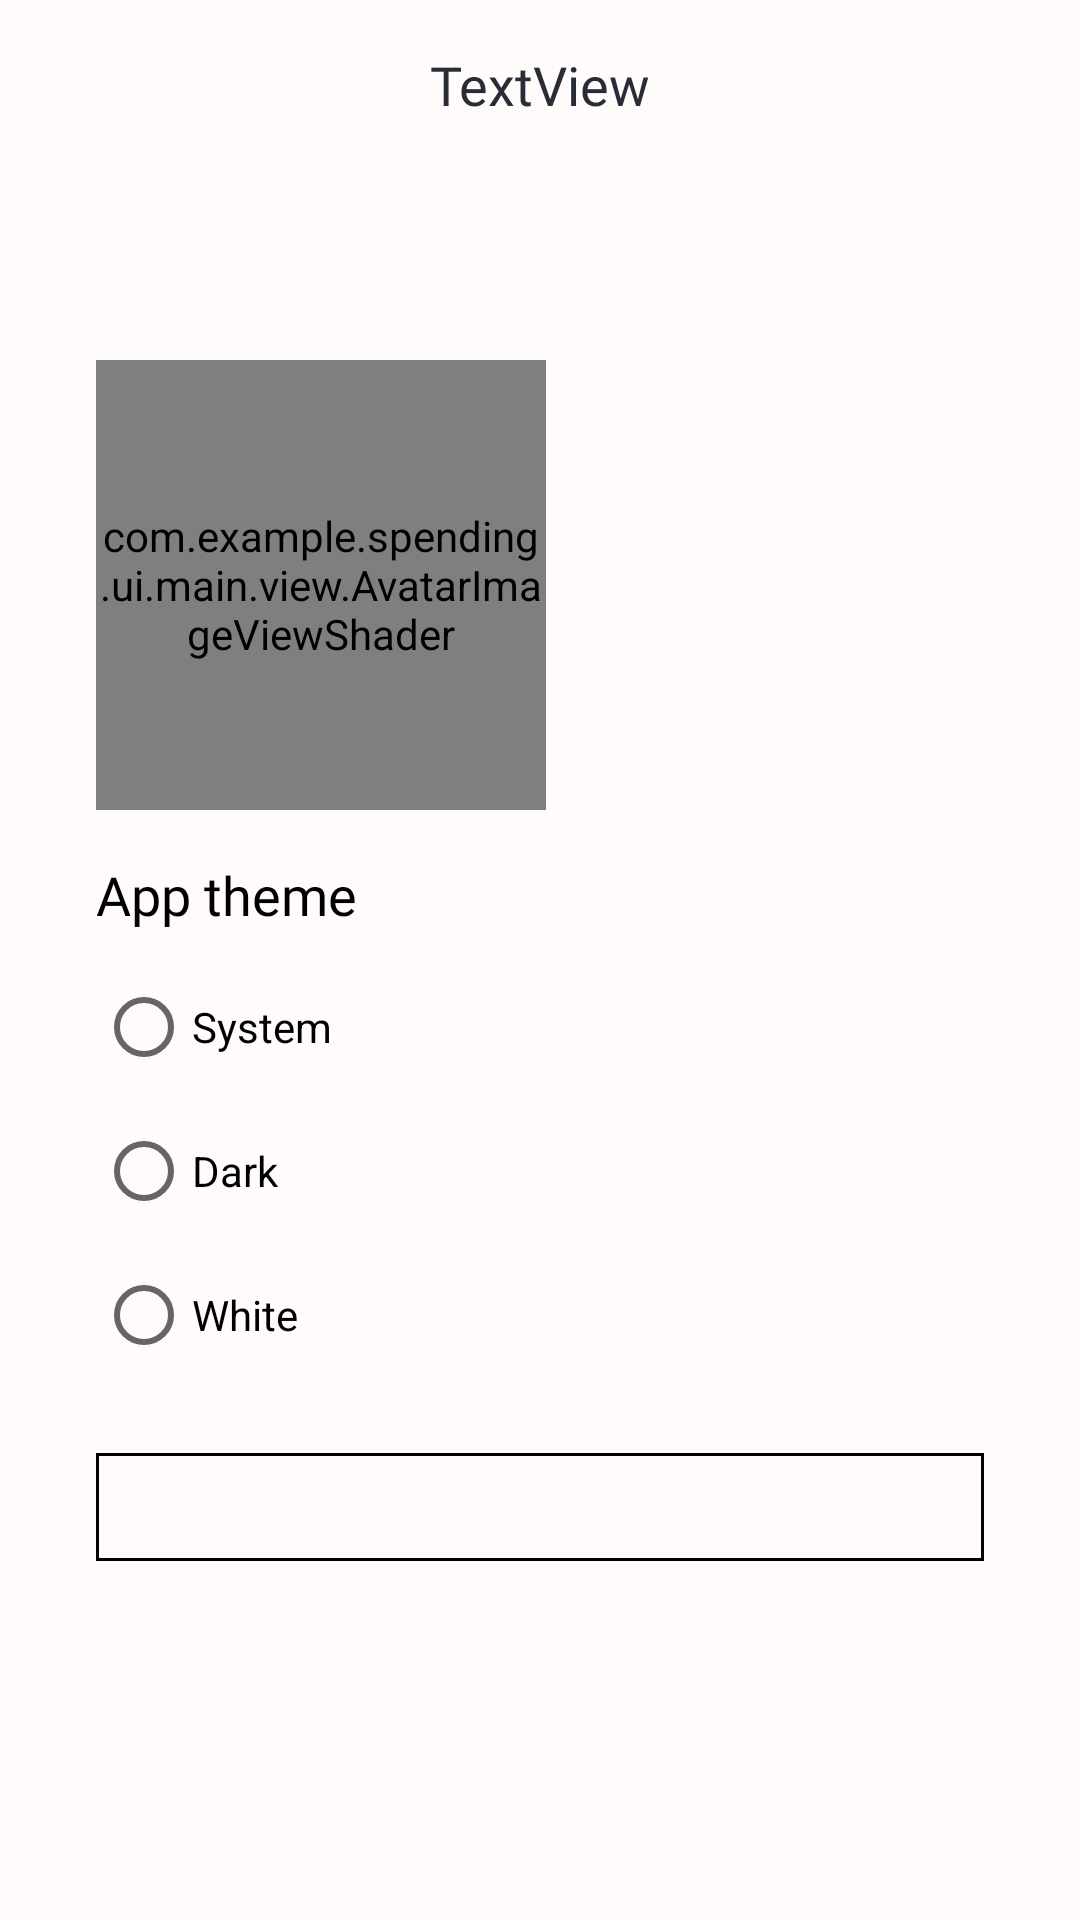

The Android layout XML behind this screen, and the referenced resources:
<!-- AndroidManifest.xml: application theme Theme.Spending -->
<!-- res/layout/fragment_profile.xml -->
<?xml version="1.0" encoding="utf-8"?>
<androidx.constraintlayout.widget.ConstraintLayout xmlns:android="http://schemas.android.com/apk/res/android"
    xmlns:app="http://schemas.android.com/apk/res-auto"
    xmlns:tools="http://schemas.android.com/tools"
    android:layout_width="match_parent"
    android:layout_height="match_parent"
    tools:context=".ui.main.screen.profile.ProfileFragment">


    <com.example.spending.ui.main.view.AvatarImageViewShader
        android:id="@+id/avatarImageViewShader"
        android:layout_width="150dp"
        android:layout_height="150dp"
        android:layout_marginStart="32dp"
        android:layout_marginTop="64dp"
        android:src="@drawable/ic_launcher_background"
        app:aivs_borderColor="@color/teal_200"
        app:aivs_borderWidth="4dp"
        app:layout_constraintStart_toStartOf="parent"
        app:layout_constraintTop_toBottomOf="@+id/upBar" />

    <TextView
        android:id="@+id/textName"
        style="@style/textWastesDetail"
        android:layout_width="wrap_content"
        android:layout_height="wrap_content"
        android:layout_marginBottom="8dp"
        app:layout_constraintBottom_toBottomOf="@+id/avatarImageViewShader"
        app:layout_constraintEnd_toEndOf="parent"
        app:layout_constraintStart_toEndOf="@+id/avatarImageViewShader"
        app:layout_constraintTop_toTopOf="@+id/avatarImageViewShader"
        tools:text="Name₽$€₤₴" />

    <TextView
        android:id="@+id/textAge"
        style="@style/textWastesDetail"
        android:layout_width="wrap_content"
        android:layout_height="wrap_content"
        android:layout_marginTop="8dp"
        app:layout_constraintEnd_toEndOf="@+id/textName"
        app:layout_constraintStart_toStartOf="@+id/textName"
        app:layout_constraintTop_toBottomOf="@+id/textName"
        tools:text="age" />

    <include
        android:id="@+id/upBar"
        layout="@layout/up_bar_title_back"
        app:layout_constraintEnd_toEndOf="parent"
        app:layout_constraintStart_toStartOf="parent"
        app:layout_constraintTop_toTopOf="parent" />

    <TextView
        android:id="@+id/textView"
        style="@style/textWastesDetail"
        android:layout_width="wrap_content"
        android:layout_height="wrap_content"
        android:layout_marginStart="32dp"
        android:layout_marginTop="16dp"
        android:text="@string/app_theme"
        app:layout_constraintStart_toStartOf="parent"
        app:layout_constraintTop_toBottomOf="@+id/avatarImageViewShader" />


    <RadioGroup
        android:id="@+id/ragioGroop"
        android:layout_width="0dp"
        android:layout_height="wrap_content"
        android:layout_marginStart="32dp"
        android:layout_marginTop="8dp"
        android:layout_marginEnd="32dp"
        app:layout_constraintEnd_toEndOf="parent"
        app:layout_constraintStart_toStartOf="parent"
        app:layout_constraintTop_toBottomOf="@+id/textView">

        <RadioButton
            android:id="@+id/rBSystem"
            android:layout_width="match_parent"
            android:layout_height="wrap_content"
            android:text="@string/system" />

        <RadioButton
            android:id="@+id/rBDark"
            android:layout_width="match_parent"
            android:layout_height="wrap_content"
            android:text="@string/dark" />

        <RadioButton
            android:id="@+id/rBWhile"
            android:layout_width="match_parent"
            android:layout_height="wrap_content"
            android:text="@string/white" />
    </RadioGroup>


    <com.google.android.material.button.MaterialButton
        android:id="@+id/matButtonSetUpCurrencies"
        android:layout_width="0dp"
        android:layout_height="wrap_content"
        android:layout_marginTop="16dp"
        app:layout_constraintEnd_toEndOf="@+id/ragioGroop"
        app:layout_constraintStart_toStartOf="@+id/ragioGroop"
        app:layout_constraintTop_toBottomOf="@+id/ragioGroop"
        style="@style/matButtonSelectedCurrency"
        tools:text="@string/currencies_in_the_app"
        />

</androidx.constraintlayout.widget.ConstraintLayout>
<!-- res/layout/up_bar_title_back.xml (included above) -->
<?xml version="1.0" encoding="utf-8"?>
<androidx.constraintlayout.widget.ConstraintLayout xmlns:android="http://schemas.android.com/apk/res/android"
    android:layout_width="match_parent"
    android:layout_height="?attr/actionBarSize"
    xmlns:app="http://schemas.android.com/apk/res-auto">

    <ImageButton
        android:id="@+id/imageButtonBack"
        style="@style/imageBackButton"
        android:layout_width="48dp"
        android:layout_height="48dp"
        android:layout_marginStart="8dp"
        android:src="@drawable/ic_arrow_back"
        app:layout_constraintBottom_toBottomOf="parent"
        app:layout_constraintStart_toStartOf="parent"
        app:layout_constraintTop_toTopOf="parent" />

    <TextView
        android:id="@+id/textView3"
        android:layout_width="wrap_content"
        android:layout_height="wrap_content"
        android:text="TextView"
        style="@style/textTitleUpBar"
        app:layout_constraintBottom_toBottomOf="parent"
        app:layout_constraintEnd_toEndOf="parent"
        app:layout_constraintStart_toStartOf="parent"
        app:layout_constraintTop_toTopOf="parent" />

</androidx.constraintlayout.widget.ConstraintLayout>
<!-- resources referenced by this layout -->
<resources>
  <color name="teal_200">#FF03DAC5</color>
  <string name="app_theme">App theme</string>
  <string name="currencies_in_the_app">Currencies in the app</string>
  <string name="dark">Dark</string>
  <string name="system">System</string>
  <string name="white">White</string>
  <style name="imageBackButton" parent="Widget.AppCompat.ImageButton">
          <item name="android:tint">@color/black</item>
          <item name="backgroundTint">@android:color/transparent</item>
      </style>
  <style name="matButtonSelectedCurrency" parent="Widget.MaterialComponents.Button">
          <item name="cornerRadius">0dp</item>
          <item name="android:backgroundTint">@android:color/transparent</item>
          <item name="strokeColor">@color/black</item>
          <item name="strokeWidth">1dp</item>
          <item name="android:textAlignment">textStart</item>
          <item name="android:textAllCaps">false</item>
          <item name="android:fontFamily">@font/montserrat_bold</item>
          <item name="android:textColor">@color/black</item>
          <item name="android:stateListAnimator">@null</item>
      </style>
  <style name="textTitleUpBar" parent="TextAppearance.AppCompat">
          <item name="android:fontFamily">@font/montserrat_bold</item>
          <item name="android:textColor">@color/mainBlueGrey</item>
          <item name="android:textSize">18sp</item>
      </style>
  <style name="textWastesDetail" parent="TextAppearance.AppCompat">
          <item name="android:fontFamily">@font/montserrat_medium</item>
          <item name="android:textColor">@color/black</item>
          <item name="android:textSize">18sp</item>
      </style>
  <style name="Theme.Spending" parent="Theme.MaterialComponents.DayNight.NoActionBar">
          
          <item name="colorPrimary">@color/purple_500</item>
          <item name="colorPrimaryVariant">@color/purple_700</item>
          <item name="colorOnPrimary">@color/black</item>
          
          <item name="colorSecondary">@color/teal_200</item>
          <item name="colorSecondaryVariant">@color/teal_700</item>
          <item name="colorOnSecondary">@color/black</item>
          
          <item name="android:statusBarColor">@color/secondWhite</item>
          <item name="android:windowLightStatusBar">true</item>
          <item name="android:navigationBarColor">@color/secondWhite</item>
          
  
          <item name="android:windowBackground">@color/secondWhite</item>
          <item name="bottomSheetDialogTheme">@style/AppBottomSheetDialogTheme</item>
      </style>
  <color name="black">#FF000000</color>
  <color name="mainBlueGrey">#292C36</color>
  <color name="purple_500">#FF6200EE</color>
  <color name="purple_700">#FF3700B3</color>
  <color name="teal_700">#FF018786</color>
  <color name="secondWhite">#FFFBFA</color>
  <style name="AppBottomSheetDialogTheme" parent="Theme.Design.Light.BottomSheetDialog">
          <item name="bottomSheetStyle">@style/AppModalStyle</item>
      </style>
  <style name="AppModalStyle" parent="Widget.Design.BottomSheet.Modal">
          <item name="android:background">@drawable/bottom_sheet_backround_border</item>
          <item name="colorPrimary">@color/purple_500</item>
          <item name="colorPrimaryVariant">@color/purple_700</item>
          <item name="colorOnPrimary">@color/black</item>
          
          <item name="colorSecondary">@color/teal_200</item>
          <item name="colorSecondaryVariant">@color/teal_700</item>
          <item name="colorOnSecondary">@color/black</item>
      </style>
  <!-- drawable bottom_sheet_backround_border (drawable) -->
  <?xml version="1.0" encoding="utf-8"?>
  <shape
      android:shape="rectangle"
      xmlns:android="http://schemas.android.com/apk/res/android">
  
      <solid android:color="@color/secondWhite"/>
      <corners android:topLeftRadius="20dp"
          android:topRightRadius="20dp"/>
  
  </shape>
</resources>
